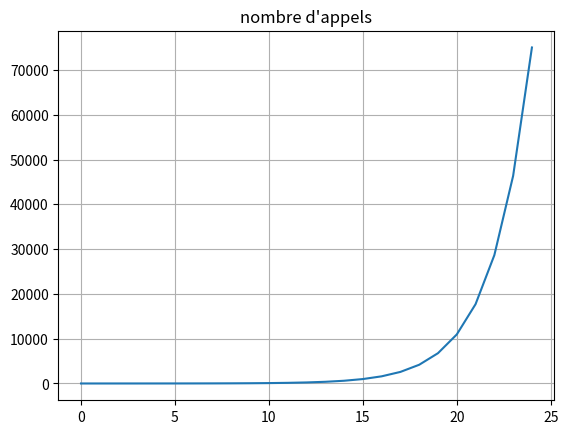

Here is the Python script that generated this plot:
#!/usr/bin/env python3
# -*- coding: utf-8 -*-

"""
@Author: Christophe Viroulaud
@Time:   2021/03/03 15:55:38
"""

import matplotlib.pyplot as plt

def fibo(n: int, indice: int)->int:
    """
    calcule le terme de rang n
    de la suite de Fibonacci
    """
    if n == 0:
        return 0
    elif n == 1:
        return 1
    else:
        compteur[i] += 1
        return fibo(n-1, i) + fibo(n-2, i)


compteur = [0 for _ in range(25)]
for i in range(25):
    fibo(i,i)

plt.plot(compteur)
plt.title("nombre d'appels")

plt.grid()
plt.show()